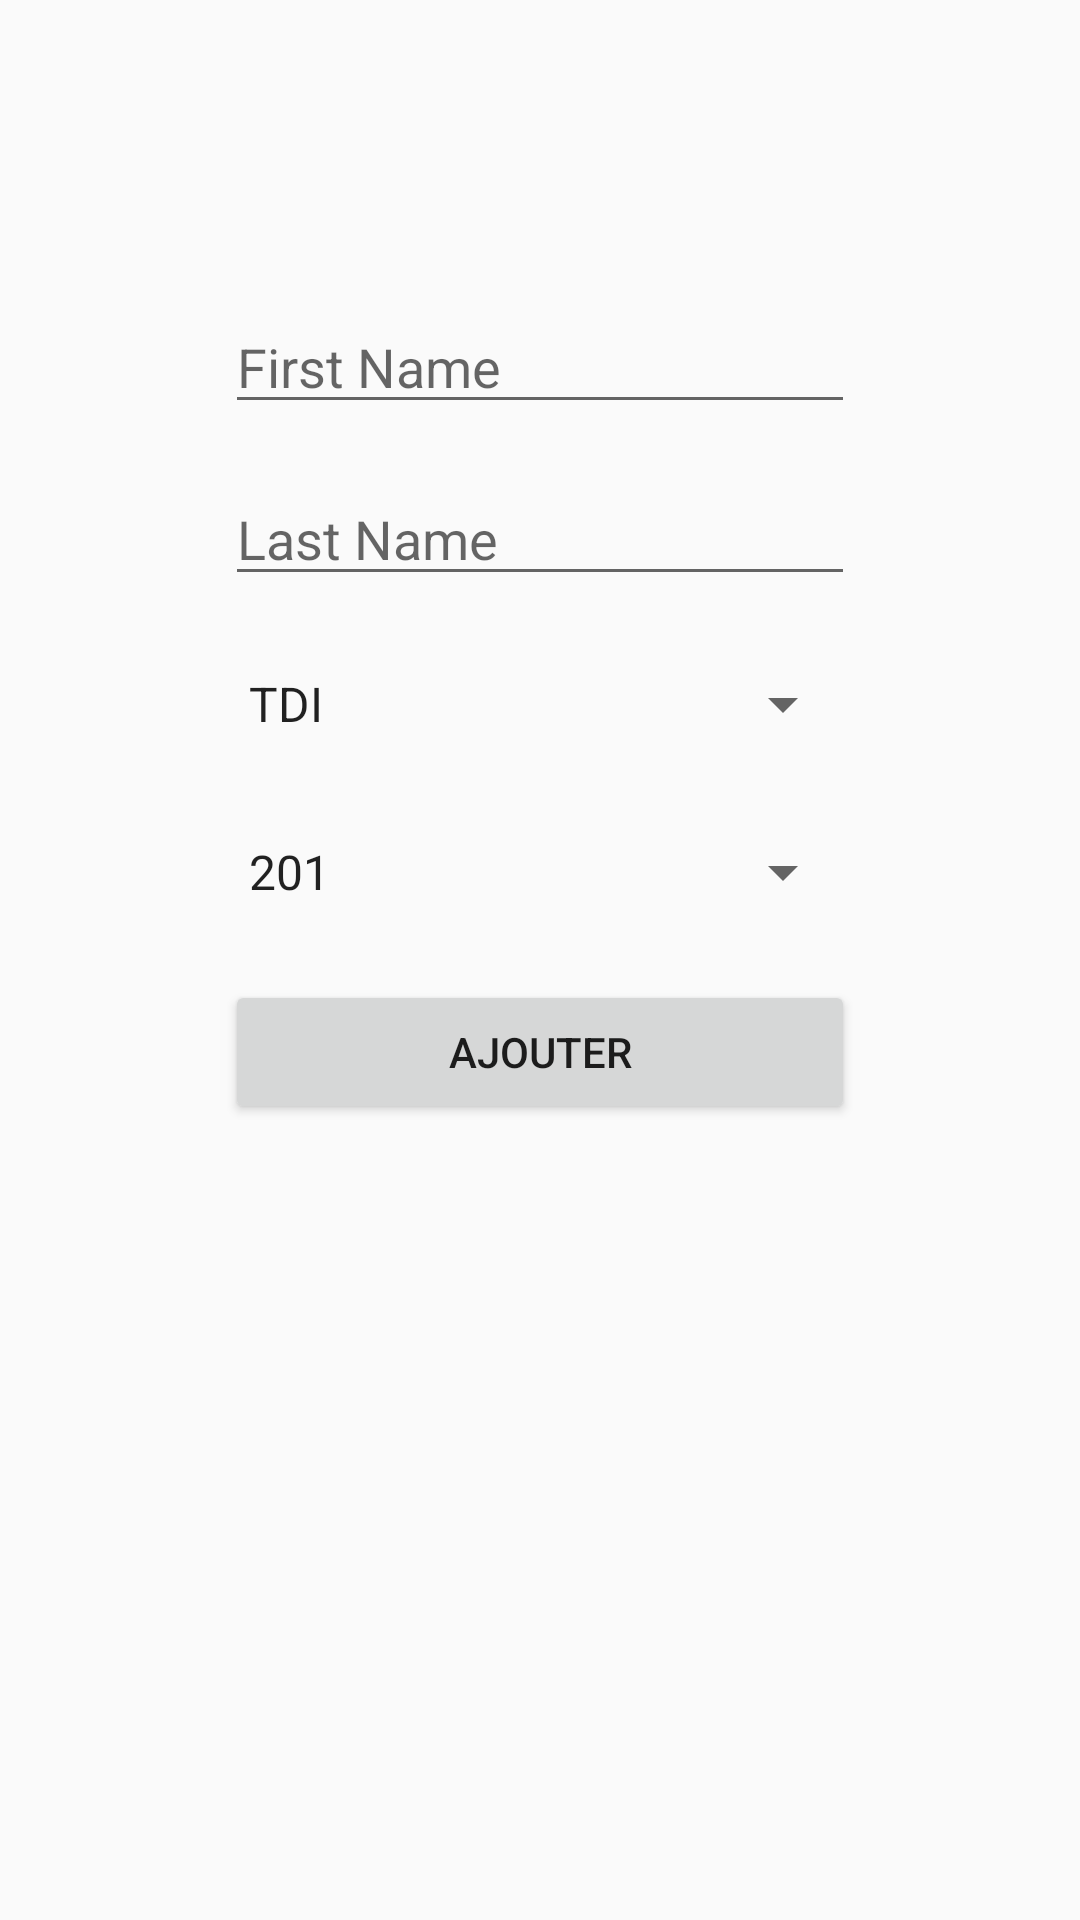

This screen was rendered from an Android layout file. Write that file and the resources it references.
<!-- AndroidManifest.xml: application theme AppThemeBlue -->
<!-- res/layout/activity_add.xml -->
<?xml version="1.0" encoding="utf-8"?>
<androidx.constraintlayout.widget.ConstraintLayout xmlns:android="http://schemas.android.com/apk/res/android"
    xmlns:app="http://schemas.android.com/apk/res-auto"
    xmlns:tools="http://schemas.android.com/tools"
    android:layout_width="match_parent"
    android:layout_height="match_parent"
    tools:context=".AddActivity">

    <EditText
        android:id="@+id/fisrtname_input"
        android:layout_width="wrap_content"
        android:layout_height="wrap_content"
        android:layout_marginTop="100dp"
        android:ems="10"
        android:hint="First Name"
        android:inputType="textPersonName"
        app:layout_constraintEnd_toEndOf="parent"
        app:layout_constraintStart_toStartOf="parent"
        app:layout_constraintTop_toTopOf="parent" />

    <EditText
        android:id="@+id/lastname_input"
        android:layout_width="wrap_content"
        android:layout_height="wrap_content"
        android:layout_marginTop="16dp"
        android:ems="10"
        android:hint="Last Name"
        android:inputType="textPersonName"
        app:layout_constraintEnd_toEndOf="parent"
        app:layout_constraintStart_toStartOf="parent"
        app:layout_constraintTop_toBottomOf="@+id/fisrtname_input" />

    <Spinner
        android:id="@+id/branch_input"
        android:layout_width="210dp"
        android:layout_height="40dp"
        android:layout_marginTop="16dp"
        android:entries="@array/Branches_name"
        android:spinnerMode="dialog"
        app:layout_constraintEnd_toEndOf="parent"
        app:layout_constraintStart_toStartOf="parent"
        app:layout_constraintTop_toBottomOf="@+id/lastname_input" />

    <Spinner
        android:id="@+id/group_input"
        android:layout_width="210dp"
        android:layout_height="40dp"
        android:layout_marginTop="16dp"
        android:entries="@array/group_name"
        android:spinnerMode="dialog"
        app:layout_constraintEnd_toEndOf="parent"
        app:layout_constraintStart_toStartOf="parent"
        app:layout_constraintTop_toBottomOf="@+id/branch_input" />

    <Button
        android:id="@+id/save_button"
        android:layout_width="210dp"
        android:layout_height="wrap_content"
        android:layout_marginTop="16dp"
        android:text="Ajouter"
        app:layout_constraintEnd_toEndOf="parent"
        app:layout_constraintStart_toStartOf="parent"
        app:layout_constraintTop_toBottomOf="@+id/group_input" />
</androidx.constraintlayout.widget.ConstraintLayout>
<!-- resources referenced by this layout -->
<resources>
  <string-array name="Branches_name">
          <item>TDI</item>
          <item>TDM</item>
          <item>TRI</item>
      </string-array>
  <string-array name="group_name">
          <item>201</item>
          <item>202</item>
          <item>203</item>
          <item>204</item>
          <item>205</item>
      </string-array>
  <style name="AppThemeBlue" parent="Theme.AppCompat.Light.DarkActionBar">
          <item name="colorPrimary">@color/colorPrimary2</item>
          <item name="colorPrimaryDark">@color/colorPrimaryDark2</item>
          <item name="colorAccent">@color/colorAccent2</item>
      </style>
  <color name="colorPrimary2">#0d47a1</color>
  <color name="colorPrimaryDark2">#002171</color>
  <color name="colorAccent2">#5472d3</color>
</resources>
